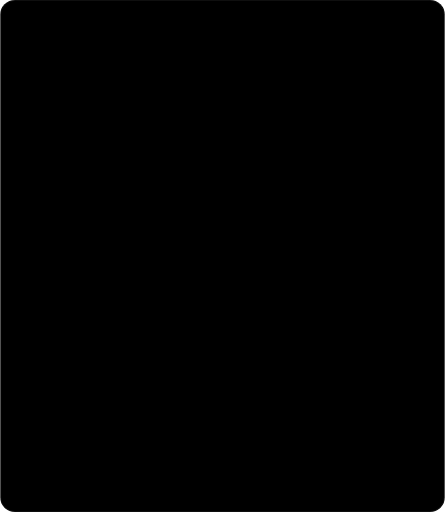
t = 0.00 s
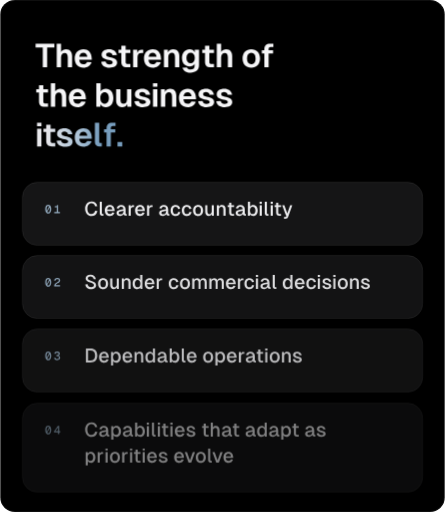
t = 1.13 s
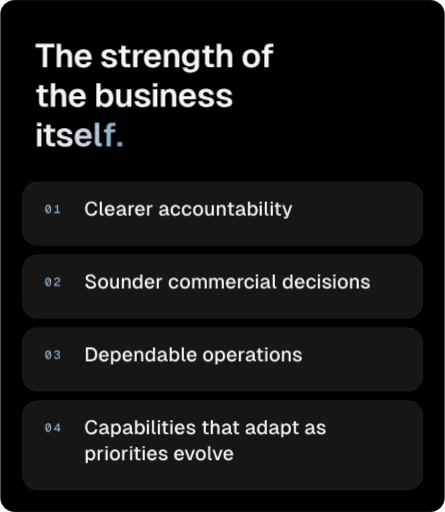
t = 2.90 s
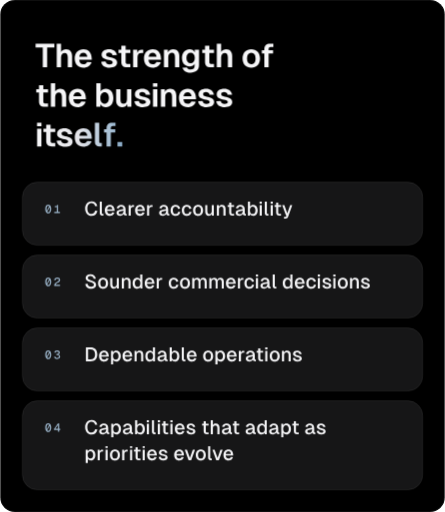
t = 4.50 s
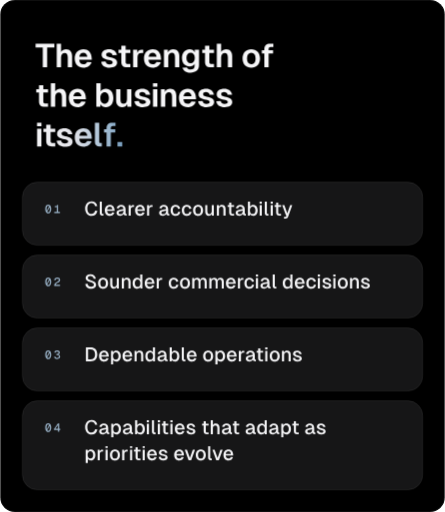
t = 5.90 s
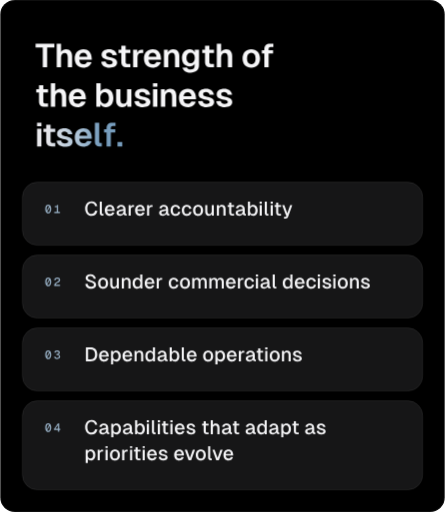
t = 7.88 s

The animated SVG that drew these frames (rendered in a browser with its animation timeline set to each time). Animation: 1 SMIL element (animateTransform=1), 3 CSS @keyframes rules; one cycle of 9.00 s, repeats indefinitely.

<svg xmlns="http://www.w3.org/2000/svg" width="720" height="829" viewBox="0 0 720 829" role="img" aria-label="The measure of progress is the strength of the business itself: clearer accountability, sounder commercial decisions, dependable operations, capabilities that adapt as priorities evolve."><title>The measure of progress is the strength of the business itself: clearer accountability, sounder commercial decisions, dependable operations, capabilities that adapt as priorities evolve.</title><style>
.fadein { animation: fadein .9s ease both; } .draw { stroke-dasharray: var(--len); stroke-dashoffset: var(--len); animation: draw 1.8s cubic-bezier(.6,0,.2,1) .3s forwards; }
.breathe { animation: breathe 8s ease-in-out infinite; }
@keyframes fadein { from { opacity: 0; transform: translateY(8px); } to { opacity: 1; transform: none; } }
@keyframes draw { to { stroke-dashoffset: 0; } } @keyframes breathe { 0%,100% { opacity: .7; } 50% { opacity: 1; } }
@media (prefers-reduced-motion: reduce) { .fadein,.breathe { animation: none; } .draw { animation: none; stroke-dashoffset: 0; } }
</style><defs><radialGradient id="pg01gl" cx=".5" cy="1" r=".75"><stop offset="0" stop-color="#779DBD" stop-opacity="0.16"/><stop offset="1" stop-color="#779DBD" stop-opacity="0"/></radialGradient><clipPath id="pg01fr"><rect width="720" height="829" rx="24"/></clipPath><linearGradient id="pg01g1" gradientUnits="userSpaceOnUse" x1="56.0" y1="0" x2="200.0" y2="0" spreadMethod="pad"><stop offset="0" stop-color="#F5F5F7"/><stop offset="0.42" stop-color="#E5E5EA"/><stop offset="0.78" stop-color="#A9C1D6"/><stop offset="1" stop-color="#779DBD"/><animateTransform attributeName="gradientTransform" type="translate" values="-46 0;9 0;-46 0" dur="9s" repeatCount="indefinite" calcMode="spline" keyTimes="0;.5;1" keySplines=".45 0 .55 1;.45 0 .55 1"/></linearGradient></defs><g clip-path="url(#pg01fr)"><rect width="720" height="829" fill="#000000"/><g transform="translate(0 -55)"><g class="fadein" style="animation-delay:0.20s"><path  fill="#F5F5F7" d="M87.8 125.7H57.4V131.9H69V164H76.1V131.9H87.8ZM91.6 125.7V164H98.6V148C98.6 143.3 100.7 140.6 104.6 140.6C108.2 140.6 109.5 143.3 109.5 148V164H116.5V145.6C116.5 139.4 113.1 134.7 106.8 134.7C103.4 134.7 100.3 136 98.6 139.1V125.7ZM120.7 149.7C120.7 158.8 126.4 164.6 134.9 164.6C141.1 164.6 146.3 161.2 148 155.7L140.8 155.2C139.8 157.7 137.5 159.1 134.9 159.1C130.8 159.1 128.4 156.3 128 151.6H148.4L148.3 149.9C148.2 139.7 142.2 134.7 134.9 134.7C126.4 134.7 120.7 140.6 120.7 149.7ZM128.1 146.9C128.7 142.8 131.1 140.2 134.9 140.2C137.9 140.2 140.6 142.1 141.2 146.9ZM182 144.5 189.1 144.2C188.2 138.3 183.4 134.7 176.6 134.7C169 134.7 164.3 138.1 164.3 143.8C164.3 149.2 169.1 150.9 176.1 152.3C179.1 153 182.2 153.4 182.2 156.2C182.2 158.5 179.4 159.4 177.1 159.4C173.5 159.4 171.3 157.5 170.7 154.6L163.7 154.9C164.1 161 169.4 164.6 177.2 164.6C183.9 164.6 189.4 162 189.4 156.3C189.4 150.8 185.1 148.8 177.3 147.5C174.5 147 171.6 146 171.6 143.6C171.5 141.4 173.6 140 176.3 140C179 140 181.5 141.7 182 144.5ZM196.2 128.9V135.4H191.7V140.8H196.2V155.2C196.2 161 199.4 164 205.3 164H210.8V158.5H206.5C204.3 158.5 203.2 157.4 203.2 155.2V140.8H210.8V135.4H203.2V128.9ZM215.3 135.4V164H222.4V147.7C222.4 143.1 224.3 140.8 228.8 140.8H231.6V135.4H228.9C225.2 135.4 223.1 137.2 222 140.9L221.9 135.4ZM232.9 149.7C232.9 158.8 238.5 164.6 247.1 164.6C253.3 164.6 258.5 161.2 260.1 155.7L253 155.2C252 157.7 249.7 159.1 247.1 159.1C243 159.1 240.5 156.3 240.2 151.6H260.6L260.5 149.9C260.4 139.7 254.4 134.7 247.1 134.7C238.5 134.7 232.9 140.6 232.9 149.7ZM240.3 146.9C240.9 142.8 243.3 140.2 247.1 140.2C250.1 140.2 252.8 142.1 253.3 146.9ZM265.2 135.4V164H272.2V147.8C272.2 143 274.4 140.4 278.2 140.4C281.9 140.4 283.1 143 283.1 147.8V164H290.1V145.6C290.1 139.2 286.6 134.7 280.3 134.7C276.5 134.7 273.2 136.2 271.7 140L271.5 135.4ZM306.8 162.6C310.4 162.6 313.5 160.9 314.9 158.1V161.7C314.9 165.5 312.5 167.5 308.3 167.5C305.3 167.5 303.2 166.2 302.3 164.1L295.1 164.6C296.7 169.5 301.7 172.7 308.2 172.7C316.3 172.7 322 168.4 322 160.8V135.4H315.1V139.8C313.7 136.6 310.5 134.7 306.8 134.7C299.4 134.7 294.4 140.5 294.4 148.9C294.4 157.1 299.4 162.6 306.8 162.6ZM301.6 148.9C301.6 143.6 304.1 140.3 308.4 140.3C312.6 140.3 315.2 143.6 315.2 148.9C315.1 154.1 312.5 157.4 308.4 157.4C304.3 157.4 301.6 154.1 301.6 148.9ZM331.7 128.9V135.4H327.2V140.8H331.7V155.2C331.7 161 334.8 164 340.7 164H346.2V158.5H341.9C339.8 158.5 338.7 157.4 338.7 155.2V140.8H346.2V135.4H338.7V128.9ZM350.8 125.7V164H357.8V148C357.8 143.3 360 140.6 363.8 140.6C367.5 140.6 368.7 143.3 368.7 148V164H375.7V145.6C375.7 139.4 372.3 134.7 366.1 134.7C362.7 134.7 359.5 136 357.8 139.1V125.7ZM406.6 164.6C415.2 164.6 420.8 158.8 420.8 149.7C420.8 140.6 415.2 134.7 406.6 134.7C398.1 134.7 392.5 140.6 392.5 149.7C392.5 158.8 398.1 164.6 406.6 164.6ZM399.7 149.7C399.7 143.8 402.2 140.4 406.6 140.4C411.1 140.4 413.6 143.8 413.6 149.7C413.6 155.6 411.1 159 406.6 159C402.2 159 399.7 155.6 399.7 149.7ZM427.8 134.7V136.2H423.7V141.6H427.8V164H434.7V141.6H441.9V136.2H434.7V134.7C434.7 132.5 436 131.1 437.8 131.1H442.4V125.7H437C430.6 125.7 427.8 128.9 427.8 134.7Z"/><path  fill="#F5F5F7" d="M62.9 192.9V199.4H58.4V204.8H62.9V219.2C62.9 225 66.1 228 72 228H77.5V222.5H73.2C71 222.5 69.9 221.4 69.9 219.2V204.8H77.5V199.4H69.9V192.9ZM82.1 189.7V228H89.1V212C89.1 207.3 91.2 204.6 95.1 204.6C98.7 204.6 100 207.3 100 212V228H106.9V209.6C106.9 203.4 103.6 198.7 97.3 198.7C93.9 198.7 90.8 200 89.1 203.1V189.7ZM111.2 213.7C111.2 222.8 116.9 228.6 125.4 228.6C131.6 228.6 136.8 225.2 138.5 219.7L131.3 219.2C130.3 221.7 128 223.1 125.4 223.1C121.3 223.1 118.9 220.3 118.5 215.6H138.9L138.8 213.9C138.7 203.7 132.7 198.7 125.4 198.7C116.9 198.7 111.2 204.6 111.2 213.7ZM118.6 210.9C119.2 206.8 121.6 204.2 125.4 204.2C128.4 204.2 131.1 206.1 131.7 210.9ZM155.7 189.7V228H162.3L162.5 223.9C164.1 226.9 167.3 228.6 171.2 228.6C178.7 228.6 183.3 222.9 183.3 213.7C183.3 204.5 178.7 198.7 171.2 198.7C167.6 198.7 164.3 200.4 162.7 203.2V189.7ZM162.2 213.7C162.2 207.9 165 204.2 169.2 204.2C173.4 204.2 176.1 207.9 176.1 213.7C176.1 219.4 173.4 223 169.2 223C164.9 223 162.2 219.4 162.2 213.7ZM212.5 228V199.4H205.4V215.5C205.4 220.3 203.3 223 199.6 223C196 223 194.8 220.3 194.8 215.5V199.4H187.8V217.8C187.8 224.2 191.2 228.6 197.4 228.6C201.2 228.6 204.4 227.2 205.9 223.4L206 228ZM235.9 208.5 242.9 208.2C242 202.3 237.2 198.7 230.5 198.7C222.9 198.7 218.2 202.1 218.2 207.8C218.2 213.2 223 214.9 230 216.3C232.9 217 236 217.4 236.1 220.2C236.1 222.5 233.2 223.4 231 223.4C227.3 223.4 225.1 221.5 224.6 218.6L217.5 218.9C217.9 225 223.2 228.6 231.1 228.6C237.8 228.6 243.3 226 243.3 220.3C243.3 214.8 238.9 212.8 231.1 211.5C228.3 211 225.4 210 225.4 207.6C225.3 205.4 227.4 204 230.1 204C232.8 204 235.4 205.7 235.9 208.5ZM247.5 199.4V228H254.5V199.4ZM247.4 195.4H254.6V189.7H247.4ZM260.3 199.4V228H267.3V211.8C267.3 207 269.5 204.4 273.3 204.4C277 204.4 278.3 207 278.3 211.8V228H285.2V209.6C285.2 203.2 281.8 198.7 275.4 198.7C271.6 198.7 268.4 200.2 266.8 204L266.6 199.4ZM289.5 213.7C289.5 222.8 295.1 228.6 303.7 228.6C309.9 228.6 315.1 225.2 316.7 219.7L309.6 219.2C308.6 221.7 306.3 223.1 303.7 223.1C299.6 223.1 297.1 220.3 296.8 215.6H317.2L317.1 213.9C317 203.7 311 198.7 303.7 198.7C295.1 198.7 289.5 204.6 289.5 213.7ZM296.9 210.9C297.5 206.8 299.9 204.2 303.7 204.2C306.7 204.2 309.4 206.1 309.9 210.9ZM339.1 208.5 346.1 208.2C345.2 202.3 340.4 198.7 333.7 198.7C326 198.7 321.3 202.1 321.3 207.8C321.3 213.2 326.2 214.9 333.2 216.3C336.1 217 339.2 217.4 339.3 220.2C339.3 222.5 336.4 223.4 334.1 223.4C330.5 223.4 328.3 221.5 327.8 218.6L320.7 218.9C321.1 225 326.4 228.6 334.3 228.6C340.9 228.6 346.5 226 346.5 220.3C346.5 214.8 342.1 212.8 334.3 211.5C331.5 211 328.6 210 328.6 207.6C328.5 205.4 330.6 204 333.3 204C336 204 338.6 205.7 339.1 208.5ZM368.4 208.5 375.5 208.2C374.6 202.3 369.8 198.7 363 198.7C355.4 198.7 350.7 202.1 350.7 207.8C350.7 213.2 355.5 214.9 362.5 216.3C365.4 217 368.6 217.4 368.6 220.2C368.6 222.5 365.8 223.4 363.5 223.4C359.9 223.4 357.7 221.5 357.1 218.6L350 218.9C350.5 225 355.8 228.6 363.6 228.6C370.3 228.6 375.8 226 375.8 220.3C375.8 214.8 371.4 212.8 363.7 211.5C360.8 211 358 210 357.9 207.6C357.9 205.4 360 204 362.6 204C365.3 204 367.9 205.7 368.4 208.5Z"/><path  fill="url(#pg01g1)" d="M59.8 263.4V292H66.8V263.4ZM59.7 259.4H66.9V253.7H59.7ZM74.6 256.9V263.4H70.1V268.8H74.6V283.2C74.6 289 77.8 292 83.7 292H89.2V286.5H84.9C82.7 286.5 81.7 285.4 81.7 283.2V268.8H89.2V263.4H81.7V256.9ZM109.9 272.5 117 272.2C116 266.4 111.2 262.7 104.5 262.7C96.9 262.7 92.2 266.1 92.2 271.8C92.2 277.1 97 278.9 104 280.3C106.9 281 110.1 281.4 110.1 284.2C110.1 286.5 107.2 287.4 105 287.4C101.4 287.4 99.1 285.5 98.6 282.6L91.5 282.9C92 289 97.3 292.6 105.1 292.6C111.8 292.6 117.3 290 117.3 284.3C117.3 278.8 112.9 276.8 105.1 275.5C102.3 275 99.5 274 99.4 271.6C99.4 269.4 101.5 268 104.1 268C106.8 268 109.4 269.7 109.9 272.5ZM120.8 277.7C120.8 286.8 126.4 292.6 134.9 292.6C141.2 292.6 146.3 289.2 148 283.7L140.9 283.2C139.9 285.7 137.5 287.1 134.9 287.1C130.9 287.1 128.4 284.3 128.1 279.6H148.4L148.4 277.9C148.3 267.7 142.3 262.7 134.9 262.7C126.4 262.7 120.8 268.6 120.8 277.7ZM128.2 274.9C128.7 270.8 131.2 268.2 134.9 268.2C138 268.2 140.7 270.1 141.2 274.9ZM153.4 253.7V284.8C153.4 289.4 156.3 292 160.6 292H164.6V286.5H162.4C161.1 286.5 160.4 285.8 160.4 284.5V253.7ZM172.3 262.7V264.2H168.2V269.6H172.3V292H179.2V269.6H186.4V264.2H179.2V262.7C179.2 260.5 180.5 259.1 182.3 259.1H186.8V253.7H181.4C175.1 253.7 172.3 256.9 172.3 262.7ZM190 284.7V292H197.7V284.7Z"/></g><g class="fadein" style="animation-delay:0.40s"><rect x="36.0" y="350.0" width="648.0" height="102.0" rx="24" fill="#161617" fill-opacity="1" stroke="#FFFFFF" stroke-opacity="0.12"/><path  fill="#9DB6CC" d="M74.4 398 79.5 388.4 81 388.5 75.9 398.1ZM77.7 400.3Q76.2 400.3 75.1 399.4Q74.1 398.6 73.5 397Q72.9 395.4 72.9 393.3Q72.9 391.1 73.5 389.5Q74.1 387.9 75.1 387.1Q76.2 386.2 77.7 386.2Q79.2 386.2 80.3 387.1Q81.3 387.9 81.9 389.5Q82.5 391.1 82.5 393.3Q82.5 395.4 81.9 397Q81.3 398.6 80.3 399.4Q79.2 400.3 77.7 400.3ZM77.7 398.4Q78.6 398.4 79.2 397.8Q79.8 397.2 80.1 396Q80.4 394.9 80.4 393.3Q80.4 391.6 80.1 390.5Q79.8 389.3 79.2 388.7Q78.6 388.1 77.7 388.1Q76.9 388.1 76.3 388.7Q75.6 389.3 75.3 390.5Q75 391.6 75 393.3Q75 394.9 75.3 396Q75.6 397.2 76.3 397.8Q76.9 398.4 77.7 398.4ZM91.6 400V390.4H88.2V388.7H89.9Q90.6 388.7 91.1 388.5Q91.5 388.3 91.7 387.8Q92 387.3 92 386.5H93.6V400ZM87.5 400V398.1H96.8V400Z"/><path  fill="#F5F5F7" d="M157.4 396.3 153.7 396.1C153.1 399.4 151 401.3 148 401.3C143.2 401.3 141.1 397.3 141.1 392.7C141.1 388 143.2 384 148 384C150.9 384 152.9 385.7 153.6 388.7L157.2 388.5C156.3 383.8 153 380.8 148 380.8C141.4 380.8 137.5 386 137.5 392.7C137.5 399.3 141.4 404.5 148 404.5C153.3 404.5 156.5 401.3 157.4 396.3ZM161.2 381.3V400.2C161.2 402.5 162.7 404 165 404H167.1V401.2H165.7C165 401.2 164.6 400.8 164.6 400.1V381.3ZM169.4 395.5C169.4 400.9 172.6 404.4 177.5 404.4C181 404.4 184 402.4 185 399.1L181.4 398.9C180.7 400.5 179.2 401.4 177.5 401.4C174.9 401.4 173.3 399.6 173.1 396.5H185.2V395.4C185 389.3 181.6 386.7 177.5 386.7C172.6 386.7 169.4 390.1 169.4 395.5ZM173.1 393.9C173.5 391.2 175.1 389.6 177.5 389.6C179.4 389.6 181.2 390.7 181.6 393.9ZM188.5 392.1 192.1 392.4C192.6 390.5 193.9 389.5 195.8 389.5C198.3 389.5 199.5 390.8 199.5 393.5L194.7 394.4C190.8 395.2 188.3 396.2 188.3 399.6C188.3 402.6 191 404.4 194.4 404.4C197.2 404.4 199.1 403 199.8 401.4C200 403.8 202.1 404 203.6 404H204.7V401.3H204C203.3 401.3 203 401 203 400.2V393.9C203 389.2 200.4 386.7 195.8 386.7C191.9 386.7 189.2 388.7 188.5 392.1ZM191.8 399.5C191.8 397.3 193.7 397.2 196 396.7L199.6 396.1V396.3C199.6 399.9 197.6 401.7 195.1 401.7C192.9 401.7 191.8 400.7 191.8 399.5ZM207.9 387V404H211.4V394.1C211.4 391.3 212.5 389.9 215.2 389.9H216.8V387H215.2C213 387 211.7 388 211.2 390.2L211.1 387ZM218.4 395.5C218.4 400.9 221.6 404.4 226.5 404.4C229.9 404.4 232.9 402.4 233.9 399.1L230.3 398.9C229.6 400.5 228.1 401.4 226.5 401.4C223.8 401.4 222.2 399.6 222 396.5H234.1V395.4C234 389.3 230.5 386.7 226.5 386.7C221.6 386.7 218.4 390.1 218.4 395.5ZM222 393.9C222.4 391.2 224 389.6 226.5 389.6C228.4 389.6 230.1 390.7 230.5 393.9ZM237.8 387V404H241.2V394.1C241.2 391.3 242.4 389.9 245.1 389.9H246.7V387H245.1C242.9 387 241.6 388 241.1 390.2L241 387ZM257.6 392.1 261.2 392.4C261.6 390.5 262.9 389.5 264.9 389.5C267.3 389.5 268.5 390.8 268.6 393.5L263.7 394.4C259.8 395.2 257.3 396.2 257.3 399.6C257.3 402.6 260 404.4 263.4 404.4C266.2 404.4 268.1 403 268.9 401.4C269 403.8 271.1 404 272.7 404H273.8V401.3H273.1C272.4 401.3 272 401 272 400.2V393.9C272 389.2 269.5 386.7 264.9 386.7C261 386.7 258.3 388.7 257.6 392.1ZM260.9 399.5C260.9 397.3 262.8 397.2 265.1 396.7L268.6 396.1V396.3C268.6 399.9 266.7 401.7 264.2 401.7C262 401.7 260.9 400.7 260.9 399.5ZM287.9 393 291.5 392.8C291 389 287.8 386.7 284 386.7C279.1 386.7 275.9 390.1 275.9 395.5C275.9 400.9 279.1 404.4 284 404.4C287.9 404.4 291.1 401.9 291.6 398L288 397.8C287.6 400.1 286 401.4 284 401.4C281.1 401.4 279.5 399.2 279.5 395.5C279.5 391.8 281.1 389.6 284 389.6C285.9 389.6 287.6 390.9 287.9 393ZM306.1 393 309.7 392.8C309.2 389 306 386.7 302.2 386.7C297.3 386.7 294.1 390.1 294.1 395.5C294.1 400.9 297.3 404.4 302.2 404.4C306.1 404.4 309.3 401.9 309.8 398L306.2 397.8C305.9 400.1 304.2 401.4 302.2 401.4C299.3 401.4 297.7 399.2 297.7 395.5C297.7 391.8 299.3 389.6 302.2 389.6C304.1 389.6 305.8 390.9 306.1 393ZM320.4 404.4C325.3 404.4 328.5 400.9 328.5 395.5C328.5 390.1 325.3 386.7 320.4 386.7C315.5 386.7 312.3 390.1 312.3 395.5C312.3 400.9 315.5 404.4 320.4 404.4ZM315.9 395.5C315.9 391.8 317.5 389.6 320.4 389.6C323.3 389.6 324.9 391.8 324.9 395.5C324.9 399.2 323.3 401.4 320.4 401.4C317.5 401.4 315.9 399.2 315.9 395.5ZM345.9 404V387H342.5V396.9C342.5 399.9 341 401.5 338.6 401.5C336.3 401.5 335.4 399.9 335.4 396.9V387H332V398C332 401.7 333.9 404.4 337.7 404.4C339.8 404.4 341.8 403.5 342.7 401.3L342.7 404ZM350.8 387V404H354.2V394.1C354.2 391.2 355.7 389.6 358.2 389.6C360.5 389.6 361.4 391.2 361.4 394.1V404H364.9V393.1C364.9 389.4 362.9 386.7 359.1 386.7C356.8 386.7 354.8 387.6 354 390L353.9 387ZM370.8 383.2V387H368.2V389.9H370.8V399.1C370.8 402.3 372.5 404 375.8 404H378.7V401.2H376.2C374.9 401.2 374.2 400.5 374.2 399.1V389.9H378.7V387H374.2V383.2ZM381.5 392.1 385.1 392.4C385.6 390.5 386.8 389.5 388.8 389.5C391.3 389.5 392.5 390.8 392.5 393.5L387.7 394.4C383.8 395.2 381.2 396.2 381.2 399.6C381.2 402.6 384 404.4 387.4 404.4C390.2 404.4 392.1 403 392.8 401.4C393 403.8 395.1 404 396.6 404H397.7V401.3H397C396.3 401.3 396 401 396 400.2V393.9C396 389.2 393.4 386.7 388.8 386.7C384.9 386.7 382.2 388.7 381.5 392.1ZM384.8 399.5C384.8 397.3 386.7 397.2 389 396.7L392.6 396.1V396.3C392.6 399.9 390.6 401.7 388.1 401.7C385.9 401.7 384.8 400.7 384.8 399.5ZM401.1 381.3V404H404.3L404.4 401.6C405.4 403.3 407.4 404.4 409.7 404.4C414.1 404.4 416.9 401 416.9 395.5C416.9 390.1 414.1 386.7 409.7 386.7C407.5 386.7 405.5 387.6 404.6 389.3V381.3ZM404.3 395.5C404.3 391.8 406 389.5 408.8 389.5C411.6 389.5 413.3 391.8 413.3 395.5C413.3 399.1 411.5 401.4 408.8 401.4C406 401.4 404.3 399.1 404.3 395.5ZM420.1 387V404H423.6V387ZM420 384.5H423.6V381.3H420ZM428.4 381.3V400.2C428.4 402.5 429.9 404 432.2 404H434.3V401.2H432.9C432.2 401.2 431.8 400.8 431.8 400.1V381.3ZM437.9 387V404H441.4V387ZM437.9 384.5H441.4V381.3H437.9ZM446.8 383.2V387H444.2V389.9H446.8V399.1C446.8 402.3 448.6 404 451.9 404H454.7V401.2H452.2C450.9 401.2 450.2 400.5 450.2 399.1V389.9H454.8V387H450.2V383.2ZM456.6 387 462.7 403.5H463.8L463.2 404.9C462.9 405.7 462.4 406 461.5 406H459.5V408.8H462C464.2 408.8 465.4 407.9 466.1 406L472.9 387H469.5L464.8 400.4L460.1 387Z"/></g><g class="fadein" style="animation-delay:0.55s"><rect x="36.0" y="468.0" width="648.0" height="102.0" rx="24" fill="#161617" fill-opacity="1" stroke="#FFFFFF" stroke-opacity="0.12"/><path  fill="#9DB6CC" d="M74.4 516 79.5 506.4 81 506.5 75.9 516.1ZM77.7 518.3Q76.2 518.3 75.1 517.4Q74.1 516.6 73.5 515Q72.9 513.4 72.9 511.3Q72.9 509.1 73.5 507.5Q74.1 505.9 75.1 505.1Q76.2 504.2 77.7 504.2Q79.2 504.2 80.3 505.1Q81.3 505.9 81.9 507.5Q82.5 509.1 82.5 511.3Q82.5 513.4 81.9 515Q81.3 516.6 80.3 517.4Q79.2 518.3 77.7 518.3ZM77.7 516.4Q78.6 516.4 79.2 515.8Q79.8 515.2 80.1 514Q80.4 512.9 80.4 511.3Q80.4 509.6 80.1 508.5Q79.8 507.3 79.2 506.7Q78.6 506.1 77.7 506.1Q76.9 506.1 76.3 506.7Q75.6 507.3 75.3 508.5Q75 509.6 75 511.3Q75 512.9 75.3 514Q75.6 515.2 76.3 515.8Q76.9 516.4 77.7 516.4ZM87.4 518Q87.4 516.5 87.8 515.3Q88.2 514.1 89.3 513.1Q90.4 512.1 92.4 511Q93.3 510.6 93.8 510.2Q94.3 509.8 94.6 509.3Q94.8 508.9 94.8 508.2Q94.8 507.6 94.6 507.1Q94.3 506.6 93.8 506.3Q93.2 506.1 92.4 506.1Q91.2 506.1 90.4 506.8Q89.7 507.4 89.5 508.7L87.4 508.6Q87.6 506.6 88.9 505.4Q90.2 504.2 92.4 504.2Q93.9 504.2 94.9 504.7Q95.9 505.2 96.4 506.1Q96.9 507 96.9 508.2Q96.9 509.2 96.6 510Q96.2 510.7 95.4 511.4Q94.6 512 93.2 512.8Q92.1 513.4 91.3 514Q90.5 514.6 90.2 515.1Q89.8 515.7 89.7 516.1H96.9V518Z"/><path  fill="#F5F5F7" d="M141.4 514.4 137.8 514.7C138.2 519.3 141.9 522.4 147.1 522.4C151.4 522.4 155.3 520.1 155.3 515.9C155.3 512.3 152 510.2 147.6 509.1C144.9 508.4 141.9 507.7 141.9 505.2C141.9 503.2 143.6 502 146 502C148.9 502 150.9 503.7 151.3 506.4L154.8 506.2C154.4 501.8 151 498.8 146.1 498.8C141.5 498.8 138.3 501.2 138.3 505.2C138.3 508.8 141.6 510.7 145.7 511.7C149.9 512.8 151.6 514 151.7 516.1C151.7 518.2 149.9 519.2 147.3 519.2C143.9 519.2 142 517.3 141.4 514.4ZM166.6 522.4C171.5 522.4 174.7 518.9 174.7 513.5C174.7 508.1 171.5 504.7 166.6 504.7C161.7 504.7 158.5 508.1 158.5 513.5C158.5 518.9 161.7 522.4 166.6 522.4ZM162.1 513.5C162.1 509.8 163.7 507.6 166.6 507.6C169.5 507.6 171.1 509.8 171.1 513.5C171.1 517.2 169.5 519.4 166.6 519.4C163.7 519.4 162.1 517.2 162.1 513.5ZM192.1 522V505H188.7V514.9C188.7 517.9 187.1 519.5 184.7 519.5C182.5 519.5 181.6 517.9 181.6 514.9V505H178.1V516C178.1 519.7 180.1 522.4 183.8 522.4C186 522.4 188 521.5 188.9 519.3L188.9 522ZM196.9 505V522H200.4V512.1C200.4 509.2 201.9 507.6 204.4 507.6C206.7 507.6 207.6 509.2 207.6 512.1V522H211.1V511.1C211.1 507.4 209.1 504.7 205.3 504.7C203 504.7 201 505.6 200.1 508L200 505ZM230.2 499.3H226.7V507.3C225.8 505.6 223.8 504.7 221.6 504.7C217.2 504.7 214.4 508.1 214.4 513.5C214.4 519 217.2 522.4 221.6 522.4C223.9 522.4 225.9 521.3 226.9 519.6L227 522H230.2ZM218 513.5C218 509.8 219.7 507.5 222.5 507.5C225.2 507.5 227 509.8 227 513.5C227 517.1 225.2 519.4 222.5 519.4C219.8 519.4 218 517.1 218 513.5ZM234 513.5C234 518.9 237.2 522.4 242 522.4C245.5 522.4 248.5 520.4 249.5 517.1L245.9 516.9C245.2 518.5 243.7 519.4 242 519.4C239.4 519.4 237.8 517.6 237.6 514.5H249.7V513.4C249.5 507.3 246.1 504.7 242 504.7C237.2 504.7 234 508.1 234 513.5ZM237.6 511.9C238 509.2 239.6 507.6 242 507.6C243.9 507.6 245.7 508.7 246.1 511.9ZM253.4 505V522H256.8V512.1C256.8 509.3 258 507.9 260.6 507.9H262.3V505H260.7C258.5 505 257.2 506 256.6 508.2L256.5 505ZM284.9 511 288.5 510.8C288 507 284.8 504.7 281 504.7C276.1 504.7 272.9 508.1 272.9 513.5C272.9 518.9 276.1 522.4 281 522.4C284.9 522.4 288.1 519.9 288.6 516L285 515.8C284.6 518.1 283 519.4 281 519.4C278.1 519.4 276.5 517.2 276.5 513.5C276.5 509.8 278.1 507.6 281 507.6C282.9 507.6 284.6 508.9 284.9 511ZM299.2 522.4C304.1 522.4 307.3 518.9 307.3 513.5C307.3 508.1 304.1 504.7 299.2 504.7C294.3 504.7 291.1 508.1 291.1 513.5C291.1 518.9 294.3 522.4 299.2 522.4ZM294.7 513.5C294.7 509.8 296.3 507.6 299.2 507.6C302.1 507.6 303.7 509.8 303.7 513.5C303.7 517.2 302.1 519.4 299.2 519.4C296.3 519.4 294.7 517.2 294.7 513.5ZM310.9 505V522H314.4V512.1C314.4 509.2 315.7 507.6 318.1 507.6C320 507.6 321.1 509.2 321.1 512.1V522H324.3V512.1C324.3 509.2 325.6 507.6 328 507.6C330 507.6 331 509.2 331 512.1V522H334.4V511.1C334.4 507 332.4 504.7 329 504.7C326.4 504.7 324.6 505.9 323.9 508.2C323.1 505.9 321.4 504.7 318.9 504.7C316.7 504.7 314.9 505.8 314.1 507.8L314 505ZM338.6 505V522H342.1V512.1C342.1 509.2 343.4 507.6 345.8 507.6C347.7 507.6 348.8 509.2 348.8 512.1V522H352V512.1C352 509.2 353.3 507.6 355.7 507.6C357.7 507.6 358.7 509.2 358.7 512.1V522H362.1V511.1C362.1 507 360.1 504.7 356.7 504.7C354.1 504.7 352.4 505.9 351.6 508.2C350.8 505.9 349.1 504.7 346.7 504.7C344.4 504.7 342.7 505.8 341.9 507.8L341.7 505ZM365.5 513.5C365.5 518.9 368.7 522.4 373.6 522.4C377.1 522.4 380 520.4 381.1 517.1L377.5 516.9C376.8 518.5 375.3 519.4 373.6 519.4C370.9 519.4 369.3 517.6 369.2 514.5H381.3V513.4C381.1 507.3 377.6 504.7 373.6 504.7C368.7 504.7 365.5 508.1 365.5 513.5ZM369.2 511.9C369.6 509.2 371.1 507.6 373.6 507.6C375.5 507.6 377.2 508.7 377.7 511.9ZM384.9 505V522H388.4V512.1C388.4 509.3 389.5 507.9 392.2 507.9H393.8V505H392.2C390 505 388.8 506 388.2 508.2L388.1 505ZM407.4 511 411 510.8C410.5 507 407.3 504.7 403.5 504.7C398.6 504.7 395.4 508.1 395.4 513.5C395.4 518.9 398.6 522.4 403.5 522.4C407.4 522.4 410.6 519.9 411.1 516L407.5 515.8C407.1 518.1 405.5 519.4 403.5 519.4C400.6 519.4 399 517.2 399 513.5C399 509.8 400.6 507.6 403.5 507.6C405.4 507.6 407.1 508.9 407.4 511ZM414 505V522H417.5V505ZM414 502.5H417.5V499.3H414ZM421.6 510.1 425.1 510.4C425.6 508.5 426.9 507.5 428.8 507.5C431.3 507.5 432.5 508.8 432.5 511.5L427.7 512.4C423.8 513.2 421.3 514.2 421.3 517.6C421.3 520.6 424 522.4 427.4 522.4C430.2 522.4 432.1 521 432.8 519.4C433 521.8 435.1 522 436.6 522H437.7V519.3H437C436.4 519.3 436 519 436 518.2V511.9C436 507.2 433.5 504.7 428.8 504.7C424.9 504.7 422.2 506.7 421.6 510.1ZM424.9 517.5C424.9 515.3 426.7 515.2 429 514.7L432.6 514.1V514.3C432.6 517.9 430.7 519.7 428.1 519.7C425.9 519.7 424.9 518.7 424.9 517.5ZM441.2 499.3V518.2C441.2 520.5 442.7 522 445 522H447.1V519.2H445.7C445 519.2 444.6 518.8 444.6 518.1V499.3ZM473.2 499.3H469.8V507.3C468.8 505.6 466.9 504.7 464.7 504.7C460.3 504.7 457.5 508.1 457.5 513.5C457.5 519 460.3 522.4 464.7 522.4C467 522.4 469 521.3 470 519.6L470 522H473.2ZM461.1 513.5C461.1 509.8 462.8 507.5 465.6 507.5C468.3 507.5 470 509.8 470 513.5C470 517.1 468.3 519.4 465.6 519.4C462.8 519.4 461.1 517.1 461.1 513.5ZM477 513.5C477 518.9 480.2 522.4 485.1 522.4C488.6 522.4 491.6 520.4 492.6 517.1L489 516.9C488.3 518.5 486.8 519.4 485.1 519.4C482.5 519.4 480.9 517.6 480.7 514.5H492.8V513.4C492.6 507.3 489.2 504.7 485.1 504.7C480.2 504.7 477 508.1 477 513.5ZM480.7 511.9C481.1 509.2 482.7 507.6 485.1 507.6C487 507.6 488.8 508.7 489.2 511.9ZM507.6 511 511.2 510.8C510.8 507 507.5 504.7 503.7 504.7C498.8 504.7 495.6 508.1 495.6 513.5C495.6 518.9 498.8 522.4 503.7 522.4C507.6 522.4 510.8 519.9 511.4 516L507.7 515.8C507.4 518.1 505.8 519.4 503.7 519.4C500.9 519.4 499.2 517.2 499.2 513.5C499.2 509.8 500.9 507.6 503.7 507.6C505.7 507.6 507.3 508.9 507.6 511ZM514.3 505V522H517.7V505ZM514.2 502.5H517.8V499.3H514.2ZM532.4 510.4 535.9 510.2C535.3 506.8 532.5 504.7 528.8 504.7C524.6 504.7 521.9 506.7 521.9 510C521.9 513.3 525 514.2 528.6 515C530.4 515.4 532.6 515.6 532.6 517.4C532.6 519 530.7 519.5 529.2 519.5C526.8 519.5 525.4 518.3 525.1 516.4L521.5 516.7C521.8 520.2 524.9 522.4 529.2 522.4C532.8 522.4 536.2 520.9 536.2 517.6C536.2 514.3 533.4 513.1 529.2 512.3C527.5 512 525.5 511.4 525.5 509.9C525.5 508.4 526.8 507.5 528.6 507.5C530.3 507.5 532 508.6 532.4 510.4ZM539.4 505V522H542.8V505ZM539.3 502.5H542.9V499.3H539.3ZM554.7 522.4C559.6 522.4 562.8 518.9 562.8 513.5C562.8 508.1 559.6 504.7 554.7 504.7C549.8 504.7 546.6 508.1 546.6 513.5C546.6 518.9 549.8 522.4 554.7 522.4ZM550.2 513.5C550.2 509.8 551.8 507.6 554.7 507.6C557.6 507.6 559.2 509.8 559.2 513.5C559.2 517.2 557.6 519.4 554.7 519.4C551.8 519.4 550.2 517.2 550.2 513.5ZM566.4 505V522H569.9V512.1C569.9 509.2 571.4 507.6 573.9 507.6C576.2 507.6 577.1 509.2 577.1 512.1V522H580.6V511.1C580.6 507.4 578.6 504.7 574.8 504.7C572.5 504.7 570.5 505.6 569.6 508L569.5 505ZM594.8 510.4 598.3 510.2C597.8 506.8 594.9 504.7 591.3 504.7C587 504.7 584.4 506.7 584.4 510C584.4 513.3 587.5 514.2 591 515C592.9 515.4 595 515.6 595 517.4C595 519 593.1 519.5 591.6 519.5C589.3 519.5 587.8 518.3 587.5 516.4L583.9 516.7C584.2 520.2 587.3 522.4 591.6 522.4C595.2 522.4 598.6 520.9 598.6 517.6C598.6 514.3 595.9 513.1 591.6 512.3C589.9 512 588 511.4 587.9 509.9C587.9 508.4 589.3 507.5 591 507.5C592.7 507.5 594.4 508.6 594.8 510.4Z"/></g><g class="fadein" style="animation-delay:0.70s"><rect x="36.0" y="586.0" width="648.0" height="102.0" rx="24" fill="#161617" fill-opacity="1" stroke="#FFFFFF" stroke-opacity="0.12"/><path  fill="#9DB6CC" d="M74.4 634 79.5 624.4 81 624.5 75.9 634.1ZM77.7 636.3Q76.2 636.3 75.1 635.4Q74.1 634.6 73.5 633Q72.9 631.4 72.9 629.3Q72.9 627.1 73.5 625.5Q74.1 623.9 75.1 623.1Q76.2 622.2 77.7 622.2Q79.2 622.2 80.3 623.1Q81.3 623.9 81.9 625.5Q82.5 627.1 82.5 629.3Q82.5 631.4 81.9 633Q81.3 634.6 80.3 635.4Q79.2 636.3 77.7 636.3ZM77.7 634.4Q78.6 634.4 79.2 633.8Q79.8 633.2 80.1 632Q80.4 630.9 80.4 629.3Q80.4 627.6 80.1 626.5Q79.8 625.3 79.2 624.7Q78.6 624.1 77.7 624.1Q76.9 624.1 76.3 624.7Q75.6 625.3 75.3 626.5Q75 627.6 75 629.3Q75 630.9 75.3 632Q75.6 633.2 76.3 633.8Q76.9 634.4 77.7 634.4ZM92 636.3Q89.8 636.3 88.6 635.2Q87.4 634.2 87.4 632.4L89.4 632.3Q89.5 633.5 90.2 634Q91 634.4 92 634.4Q92.8 634.4 93.4 634.2Q94.1 634 94.5 633.5Q94.9 633 94.9 632.2Q94.9 631.3 94.5 630.8Q94.2 630.3 93.5 630Q92.9 629.8 92.1 629.8H91V628H92.1Q92.7 628 93.2 627.8Q93.8 627.6 94.1 627.2Q94.4 626.7 94.4 626Q94.4 625.1 93.8 624.6Q93.2 624.1 92.1 624.1Q91 624.1 90.4 624.5Q89.8 625 89.7 625.9L87.6 625.7Q87.8 624.1 89 623.2Q90.1 622.2 92.1 622.2Q93.5 622.2 94.4 622.7Q95.4 623.1 95.9 623.9Q96.5 624.7 96.5 625.9Q96.5 627.1 95.7 627.9Q94.9 628.7 93.4 629V628.6Q95 628.8 96 629.8Q96.9 630.7 96.9 632.2Q96.9 633.5 96.3 634.4Q95.7 635.3 94.6 635.8Q93.5 636.3 92 636.3Z"/><path  fill="#F5F5F7" d="M146 617.3H138.8V640H146.2C153.3 640 157.2 635.9 157.2 628.7C157.2 621.4 153.2 617.3 146 617.3ZM142.3 636.8V620.5H146C151.1 620.5 153.6 623.2 153.6 628.7C153.6 634.1 151.1 636.8 146 636.8ZM160.1 631.5C160.1 636.9 163.3 640.4 168.2 640.4C171.6 640.4 174.6 638.4 175.6 635.1L172 634.9C171.3 636.5 169.8 637.4 168.2 637.4C165.5 637.4 163.9 635.6 163.7 632.5H175.8V631.4C175.6 625.3 172.2 622.7 168.2 622.7C163.3 622.7 160.1 626.1 160.1 631.5ZM163.7 629.9C164.1 627.2 165.7 625.6 168.2 625.6C170 625.6 171.8 626.7 172.2 629.9ZM179.5 644.8H182.9V637.7C183.9 639.5 185.6 640.4 187.9 640.4C192.9 640.4 195.2 636.3 195.2 631.5C195.2 626.8 192.9 622.7 187.9 622.7C185.5 622.7 183.7 623.7 182.8 625.6L182.7 623H179.5ZM182.6 631.5C182.6 628.5 184 625.6 187.1 625.6C190.3 625.6 191.6 628.5 191.6 631.5C191.6 634.6 190.3 637.4 187.1 637.4C184 637.4 182.6 634.5 182.6 631.5ZM198 631.5C198 636.9 201.2 640.4 206.1 640.4C209.6 640.4 212.6 638.4 213.6 635.1L210 634.9C209.3 636.5 207.8 637.4 206.1 637.4C203.5 637.4 201.9 635.6 201.7 632.5H213.8V631.4C213.6 625.3 210.2 622.7 206.1 622.7C201.2 622.7 198 626.1 198 631.5ZM201.7 629.9C202.1 627.2 203.7 625.6 206.1 625.6C208 625.6 209.8 626.7 210.2 629.9ZM217.5 623V640H220.9V630.1C220.9 627.2 222.5 625.6 224.9 625.6C227.3 625.6 228.2 627.2 228.2 630.1V640H231.6V629.1C231.6 625.4 229.7 622.7 225.8 622.7C223.5 622.7 221.6 623.6 220.7 626L220.6 623ZM250.7 617.3H247.3V625.3C246.3 623.6 244.4 622.7 242.1 622.7C237.7 622.7 235 626.1 235 631.5C235 637 237.7 640.4 242.1 640.4C244.5 640.4 246.5 639.3 247.4 637.6L247.5 640H250.7ZM238.5 631.5C238.5 627.8 240.3 625.5 243 625.5C245.8 625.5 247.5 627.8 247.5 631.5C247.5 635.1 245.8 637.4 243 637.4C240.3 637.4 238.5 635.1 238.5 631.5ZM254.8 628.1 258.4 628.4C258.8 626.5 260.1 625.5 262.1 625.5C264.5 625.5 265.8 626.8 265.8 629.5L261 630.4C257.1 631.2 254.5 632.2 254.5 635.6C254.5 638.6 257.2 640.4 260.6 640.4C263.5 640.4 265.3 639 266.1 637.4C266.2 639.8 268.4 640 269.9 640H271V637.3H270.3C269.6 637.3 269.2 637 269.2 636.2V629.9C269.2 625.2 266.7 622.7 262.1 622.7C258.2 622.7 255.5 624.7 254.8 628.1ZM258.1 635.5C258.1 633.3 260 633.2 262.3 632.7L265.9 632.1V632.3C265.9 635.9 263.9 637.7 261.4 637.7C259.2 637.7 258.1 636.7 258.1 635.5ZM274.4 617.3V640H277.6L277.7 637.6C278.7 639.3 280.6 640.4 283 640.4C287.4 640.4 290.1 637 290.1 631.5C290.1 626.1 287.4 622.7 283 622.7C280.7 622.7 278.8 623.6 277.9 625.3V617.3ZM277.6 631.5C277.6 627.8 279.3 625.5 282.1 625.5C284.8 625.5 286.6 627.8 286.6 631.5C286.6 635.1 284.8 637.4 282.1 637.4C279.3 637.4 277.6 635.1 277.6 631.5ZM294 617.3V636.2C294 638.5 295.5 640 297.8 640H299.9V637.2H298.5C297.8 637.2 297.4 636.8 297.4 636.1V617.3ZM302.2 631.5C302.2 636.9 305.4 640.4 310.3 640.4C313.8 640.4 316.8 638.4 317.8 635.1L314.2 634.9C313.5 636.5 312 637.4 310.3 637.4C307.7 637.4 306.1 635.6 305.9 632.5H318V631.4C317.8 625.3 314.4 622.7 310.3 622.7C305.4 622.7 302.2 626.1 302.2 631.5ZM305.9 629.9C306.3 627.2 307.9 625.6 310.3 625.6C312.2 625.6 314 626.7 314.4 629.9ZM336.7 640.4C341.6 640.4 344.8 636.9 344.8 631.5C344.8 626.1 341.6 622.7 336.7 622.7C331.8 622.7 328.6 626.1 328.6 631.5C328.6 636.9 331.8 640.4 336.7 640.4ZM332.2 631.5C332.2 627.8 333.9 625.6 336.7 625.6C339.6 625.6 341.2 627.8 341.2 631.5C341.2 635.2 339.6 637.4 336.7 637.4C333.9 637.4 332.2 635.2 332.2 631.5ZM348.4 644.8H351.9V637.7C352.9 639.5 354.6 640.4 356.9 640.4C361.9 640.4 364.2 636.3 364.2 631.5C364.2 626.8 361.9 622.7 356.9 622.7C354.5 622.7 352.7 623.7 351.7 625.6L351.6 623H348.4ZM351.6 631.5C351.6 628.5 352.9 625.6 356.1 625.6C359.2 625.6 360.6 628.5 360.6 631.5C360.6 634.6 359.3 637.4 356.1 637.4C352.9 637.4 351.6 634.5 351.6 631.5ZM367 631.5C367 636.9 370.2 640.4 375.1 640.4C378.6 640.4 381.5 638.4 382.6 635.1L379 634.9C378.3 636.5 376.8 637.4 375.1 637.4C372.4 637.4 370.8 635.6 370.7 632.5H382.8V631.4C382.6 625.3 379.1 622.7 375.1 622.7C370.2 622.7 367 626.1 367 631.5ZM370.7 629.9C371.1 627.2 372.6 625.6 375.1 625.6C377 625.6 378.8 626.7 379.2 629.9ZM386.4 623V640H389.9V630.1C389.9 627.3 391 625.9 393.7 625.9H395.3V623H393.7C391.6 623 390.3 624 389.7 626.2L389.6 623ZM397.9 628.1 401.4 628.4C401.9 626.5 403.2 625.5 405.1 625.5C407.6 625.5 408.8 626.8 408.8 629.5L404 630.4C400.1 631.2 397.6 632.2 397.6 635.6C397.6 638.6 400.3 640.4 403.7 640.4C406.5 640.4 408.4 639 409.1 637.4C409.3 639.8 411.4 640 412.9 640H414V637.3H413.3C412.6 637.3 412.3 637 412.3 636.2V629.9C412.3 625.2 409.8 622.7 405.1 622.7C401.2 622.7 398.5 624.7 397.9 628.1ZM401.2 635.5C401.2 633.3 403 633.2 405.3 632.7L408.9 632.1V632.3C408.9 635.9 406.9 637.7 404.4 637.7C402.2 637.7 401.2 636.7 401.2 635.5ZM417.7 619.2V623H415.1V625.9H417.7V635.1C417.7 638.3 419.5 640 422.8 640H425.6V637.2H423.1C421.8 637.2 421.2 636.5 421.2 635.1V625.9H425.7V623H421.2V619.2ZM429.2 623V640H432.6V623ZM429.1 620.5H432.7V617.3H429.1ZM444.5 640.4C449.4 640.4 452.6 636.9 452.6 631.5C452.6 626.1 449.4 622.7 444.5 622.7C439.6 622.7 436.4 626.1 436.4 631.5C436.4 636.9 439.6 640.4 444.5 640.4ZM440 631.5C440 627.8 441.6 625.6 444.5 625.6C447.4 625.6 449 627.8 449 631.5C449 635.2 447.4 637.4 444.5 637.4C441.6 637.4 440 635.2 440 631.5ZM456.2 623V640H459.7V630.1C459.7 627.2 461.2 625.6 463.7 625.6C466 625.6 466.9 627.2 466.9 630.1V640H470.4V629.1C470.4 625.4 468.4 622.7 464.6 622.7C462.3 622.7 460.3 623.6 459.4 626L459.3 623ZM484.6 628.4 488.1 628.2C487.6 624.8 484.7 622.7 481.1 622.7C476.8 622.7 474.1 624.7 474.1 628C474.1 631.3 477.2 632.2 480.8 633C482.7 633.4 484.8 633.6 484.8 635.4C484.8 637 482.9 637.5 481.4 637.5C479.1 637.5 477.6 636.3 477.3 634.4L473.7 634.7C474 638.2 477.1 640.4 481.4 640.4C485 640.4 488.4 638.9 488.4 635.6C488.4 632.3 485.7 631.1 481.4 630.3C479.7 630 477.8 629.4 477.7 627.9C477.7 626.4 479.1 625.5 480.8 625.5C482.5 625.5 484.2 626.6 484.6 628.4Z"/></g><g class="fadein" style="animation-delay:0.85s"><rect x="36.0" y="704.0" width="648.0" height="144.0" rx="24" fill="#161617" fill-opacity="1" stroke="#FFFFFF" stroke-opacity="0.12"/><path  fill="#9DB6CC" d="M74.4 752 79.5 742.4 81 742.5 75.9 752.1ZM77.7 754.3Q76.2 754.3 75.1 753.4Q74.1 752.6 73.5 751Q72.9 749.4 72.9 747.3Q72.9 745.1 73.5 743.5Q74.1 741.9 75.1 741.1Q76.2 740.2 77.7 740.2Q79.2 740.2 80.3 741.1Q81.3 741.9 81.9 743.5Q82.5 745.1 82.5 747.3Q82.5 749.4 81.9 751Q81.3 752.6 80.3 753.4Q79.2 754.3 77.7 754.3ZM77.7 752.4Q78.6 752.4 79.2 751.8Q79.8 751.2 80.1 750Q80.4 748.9 80.4 747.3Q80.4 745.6 80.1 744.5Q79.8 743.3 79.2 742.7Q78.6 742.1 77.7 742.1Q76.9 742.1 76.3 742.7Q75.6 743.3 75.3 744.5Q75 745.6 75 747.3Q75 748.9 75.3 750Q75.6 751.2 76.3 751.8Q76.9 752.4 77.7 752.4ZM93.5 754V751.1H87.1V749.4L93.3 740.5H95.5V749.3H97.2V751.1H95.5V754ZM89.1 749.3H93.5V743.2Z"/><path  fill="#F5F5F7" d="M157.4 750.3 153.7 750.1C153.1 753.4 151 755.3 148 755.3C143.2 755.3 141.1 751.3 141.1 746.7C141.1 742 143.2 738 148 738C150.9 738 152.9 739.7 153.6 742.7L157.2 742.5C156.3 737.8 153 734.8 148 734.8C141.4 734.8 137.5 740 137.5 746.7C137.5 753.3 141.4 758.5 148 758.5C153.3 758.5 156.5 755.3 157.4 750.3ZM160.4 746.1 164 746.4C164.5 744.5 165.8 743.5 167.7 743.5C170.2 743.5 171.4 744.8 171.4 747.5L166.6 748.4C162.7 749.2 160.2 750.2 160.2 753.6C160.2 756.6 162.9 758.4 166.3 758.4C169.1 758.4 171 757 171.7 755.4C171.9 757.8 174 758 175.5 758H176.6V755.3H175.9C175.2 755.3 174.9 755 174.9 754.2V747.9C174.9 743.2 172.4 740.7 167.7 740.7C163.8 740.7 161.1 742.7 160.4 746.1ZM163.7 753.5C163.7 751.3 165.6 751.2 167.9 750.7L171.5 750.1V750.3C171.5 753.9 169.5 755.7 167 755.7C164.8 755.7 163.7 754.7 163.7 753.5ZM179.8 762.8H183.3V755.7C184.2 757.5 186 758.4 188.3 758.4C193.2 758.4 195.6 754.3 195.6 749.5C195.6 744.8 193.2 740.7 188.3 740.7C185.8 740.7 184 741.7 183.1 743.6L183 741H179.8ZM182.9 749.5C182.9 746.5 184.3 743.6 187.4 743.6C190.6 743.6 191.9 746.5 191.9 749.5C191.9 752.6 190.6 755.4 187.4 755.4C184.3 755.4 182.9 752.5 182.9 749.5ZM198.8 746.1 202.4 746.4C202.9 744.5 204.2 743.5 206.1 743.5C208.6 743.5 209.8 744.8 209.8 747.5L205 748.4C201.1 749.2 198.6 750.2 198.6 753.6C198.6 756.6 201.3 758.4 204.7 758.4C207.5 758.4 209.4 757 210.1 755.4C210.3 757.8 212.4 758 213.9 758H215V755.3H214.3C213.6 755.3 213.3 755 213.3 754.2V747.9C213.3 743.2 210.8 740.7 206.1 740.7C202.2 740.7 199.5 742.7 198.8 746.1ZM202.1 753.5C202.1 751.3 204 751.2 206.3 750.7L209.9 750.1V750.3C209.9 753.9 207.9 755.7 205.4 755.7C203.2 755.7 202.1 754.7 202.1 753.5ZM218.4 735.3V758H221.6L221.7 755.6C222.7 757.3 224.7 758.4 227 758.4C231.4 758.4 234.2 755 234.2 749.5C234.2 744.1 231.4 740.7 227 740.7C224.8 740.7 222.8 741.6 221.9 743.3V735.3ZM221.6 749.5C221.6 745.8 223.4 743.5 226.1 743.5C228.9 743.5 230.6 745.8 230.6 749.5C230.6 753.1 228.8 755.4 226.1 755.4C223.4 755.4 221.6 753.1 221.6 749.5ZM237.4 741V758H240.9V741ZM237.3 738.5H240.9V735.3H237.3ZM245.7 735.3V754.2C245.7 756.5 247.2 758 249.5 758H251.6V755.2H250.2C249.5 755.2 249.1 754.8 249.1 754.1V735.3ZM255.2 741V758H258.7V741ZM255.2 738.5H258.8V735.3H255.2ZM264.1 737.2V741H261.5V743.9H264.1V753.1C264.1 756.3 265.9 758 269.2 758H272V755.2H269.5C268.2 755.2 267.6 754.5 267.6 753.1V743.9H272.1V741H267.6V737.2ZM275.6 741V758H279V741ZM275.5 738.5H279.1V735.3H275.5ZM282.8 749.5C282.8 754.9 286 758.4 290.9 758.4C294.4 758.4 297.3 756.4 298.4 753.1L294.8 752.9C294.1 754.5 292.6 755.4 290.9 755.4C288.3 755.4 286.7 753.6 286.5 750.5H298.6V749.4C298.4 743.3 294.9 740.7 290.9 740.7C286 740.7 282.8 744.1 282.8 749.5ZM286.5 747.9C286.9 745.2 288.4 743.6 290.9 743.6C292.8 743.6 294.6 744.7 295 747.9ZM312.3 746.4 315.8 746.2C315.3 742.8 312.4 740.7 308.8 740.7C304.5 740.7 301.9 742.7 301.9 746C301.9 749.3 305 750.2 308.5 751C310.4 751.4 312.5 751.6 312.5 753.4C312.5 755 310.6 755.5 309.1 755.5C306.8 755.5 305.3 754.3 305 752.4L301.4 752.7C301.7 756.2 304.8 758.4 309.2 758.4C312.7 758.4 316.1 756.9 316.1 753.6C316.1 750.3 313.4 749.1 309.2 748.3C307.4 748 305.5 747.4 305.4 745.9C305.4 744.4 306.8 743.5 308.5 743.5C310.2 743.5 311.9 744.6 312.3 746.4ZM329.4 737.2V741H326.9V743.9H329.4V753.1C329.4 756.3 331.2 758 334.5 758H337.4V755.2H334.8C333.6 755.2 332.9 754.5 332.9 753.1V743.9H337.4V741H332.9V737.2ZM340.9 735.3V758H344.4V748.3C344.4 745.3 345.9 743.7 348.4 743.7C350.7 743.7 351.6 745.3 351.6 748.3V758H355.1V747.1C355.1 743.5 353.2 740.7 349.3 740.7C347.3 740.7 345.4 741.4 344.4 743.3V735.3ZM359.2 746.1 362.7 746.4C363.2 744.5 364.5 743.5 366.4 743.5C368.9 743.5 370.1 744.8 370.1 747.5L365.3 748.4C361.4 749.2 358.9 750.2 358.9 753.6C358.9 756.6 361.6 758.4 365 758.4C367.8 758.4 369.7 757 370.4 755.4C370.6 757.8 372.7 758 374.2 758H375.3V755.3H374.6C374 755.3 373.6 755 373.6 754.2V747.9C373.6 743.2 371.1 740.7 366.4 740.7C362.5 740.7 359.8 742.7 359.2 746.1ZM362.5 753.5C362.5 751.3 364.3 751.2 366.6 750.7L370.2 750.1V750.3C370.2 753.9 368.3 755.7 365.7 755.7C363.5 755.7 362.5 754.7 362.5 753.5ZM379 737.2V741H376.4V743.9H379V753.1C379 756.3 380.8 758 384.1 758H386.9V755.2H384.4C383.1 755.2 382.5 754.5 382.5 753.1V743.9H387V741H382.5V737.2ZM397.6 746.1 401.1 746.4C401.6 744.5 402.9 743.5 404.8 743.5C407.3 743.5 408.5 744.8 408.5 747.5L403.7 748.4C399.8 749.2 397.3 750.2 397.3 753.6C397.3 756.6 400 758.4 403.4 758.4C406.2 758.4 408.1 757 408.8 755.4C409 757.8 411.1 758 412.6 758H413.7V755.3H413C412.4 755.3 412 755 412 754.2V747.9C412 743.2 409.5 740.7 404.8 740.7C400.9 740.7 398.2 742.7 397.6 746.1ZM400.9 753.5C400.9 751.3 402.7 751.2 405 750.7L408.6 750.1V750.3C408.6 753.9 406.7 755.7 404.1 755.7C401.9 755.7 400.9 754.7 400.9 753.5ZM431.6 735.3H428.2V743.3C427.2 741.6 425.3 740.7 423 740.7C418.6 740.7 415.9 744.1 415.9 749.5C415.9 755 418.6 758.4 423 758.4C425.4 758.4 427.4 757.3 428.3 755.6L428.4 758H431.6ZM419.4 749.5C419.4 745.8 421.2 743.5 423.9 743.5C426.7 743.5 428.4 745.8 428.4 749.5C428.4 753.1 426.7 755.4 423.9 755.4C421.2 755.4 419.4 753.1 419.4 749.5ZM435.7 746.1 439.3 746.4C439.7 744.5 441 743.5 443 743.5C445.4 743.5 446.7 744.8 446.7 747.5L441.9 748.4C438 749.2 435.4 750.2 435.4 753.6C435.4 756.6 438.1 758.4 441.5 758.4C444.4 758.4 446.2 757 447 755.4C447.1 757.8 449.2 758 450.8 758H451.9V755.3H451.2C450.5 755.3 450.1 755 450.1 754.2V747.9C450.1 743.2 447.6 740.7 443 740.7C439.1 740.7 436.4 742.7 435.7 746.1ZM439 753.5C439 751.3 440.9 751.2 443.2 750.7L446.8 750.1V750.3C446.8 753.9 444.8 755.7 442.3 755.7C440.1 755.7 439 754.7 439 753.5ZM455.1 762.8H458.5V755.7C459.5 757.5 461.2 758.4 463.5 758.4C468.5 758.4 470.8 754.3 470.8 749.5C470.8 744.8 468.5 740.7 463.5 740.7C461.1 740.7 459.3 741.7 458.4 743.6L458.3 741H455.1ZM458.2 749.5C458.2 746.5 459.6 743.6 462.7 743.6C465.9 743.6 467.2 746.5 467.2 749.5C467.2 752.6 465.9 755.4 462.7 755.4C459.6 755.4 458.2 752.5 458.2 749.5ZM475.5 737.2V741H472.9V743.9H475.5V753.1C475.5 756.3 477.2 758 480.5 758H483.4V755.2H480.9C479.6 755.2 478.9 754.5 478.9 753.1V743.9H483.4V741H478.9V737.2ZM494 746.1 497.6 746.4C498 744.5 499.3 743.5 501.3 743.5C503.7 743.5 505 744.8 505 747.5L500.2 748.4C496.3 749.2 493.7 750.2 493.7 753.6C493.7 756.6 496.4 758.4 499.8 758.4C502.7 758.4 504.5 757 505.3 755.4C505.4 757.8 507.6 758 509.1 758H510.2V755.3H509.5C508.8 755.3 508.4 755 508.4 754.2V747.9C508.4 743.2 505.9 740.7 501.3 740.7C497.4 740.7 494.7 742.7 494 746.1ZM497.3 753.5C497.3 751.3 499.2 751.2 501.5 750.7L505.1 750.1V750.3C505.1 753.9 503.1 755.7 500.6 755.7C498.4 755.7 497.3 754.7 497.3 753.5ZM523.2 746.4 526.7 746.2C526.1 742.8 523.3 740.7 519.6 740.7C515.4 740.7 512.7 742.7 512.7 746C512.7 749.3 515.8 750.2 519.4 751C521.2 751.4 523.4 751.6 523.4 753.4C523.4 755 521.5 755.5 520 755.5C517.7 755.5 516.2 754.3 515.9 752.4L512.3 752.7C512.6 756.2 515.7 758.4 520 758.4C523.6 758.4 527 756.9 527 753.6C527 750.3 524.3 749.1 520 748.3C518.3 748 516.4 747.4 516.3 745.9C516.3 744.4 517.7 743.5 519.4 743.5C521.1 743.5 522.8 744.6 523.2 746.4Z"/><path  fill="#F5F5F7" d="M138.4 804.8H141.9V797.7C142.8 799.5 144.5 800.4 146.8 800.4C151.8 800.4 154.1 796.3 154.1 791.5C154.1 786.8 151.8 782.7 146.8 782.7C144.4 782.7 142.6 783.7 141.7 785.6L141.6 783H138.4ZM141.5 791.5C141.5 788.5 142.9 785.6 146 785.6C149.2 785.6 150.5 788.5 150.5 791.5C150.5 794.6 149.2 797.4 146 797.4C142.9 797.4 141.5 794.5 141.5 791.5ZM157.8 783V800H161.2V790.1C161.2 787.3 162.4 785.9 165 785.9H166.7V783H165.1C162.9 783 161.6 784 161 786.2L160.9 783ZM170.5 783V800H174V783ZM170.4 780.5H174V777.3H170.4ZM185.8 800.4C190.7 800.4 193.9 796.9 193.9 791.5C193.9 786.1 190.7 782.7 185.8 782.7C180.9 782.7 177.7 786.1 177.7 791.5C177.7 796.9 180.9 800.4 185.8 800.4ZM181.3 791.5C181.3 787.8 182.9 785.6 185.8 785.6C188.7 785.6 190.3 787.8 190.3 791.5C190.3 795.2 188.7 797.4 185.8 797.4C182.9 797.4 181.3 795.2 181.3 791.5ZM197.5 783V800H201V790.1C201 787.3 202.1 785.9 204.8 785.9H206.4V783H204.8C202.7 783 201.4 784 200.8 786.2L200.7 783ZM210.3 783V800H213.7V783ZM210.2 780.5H213.8V777.3H210.2ZM219.1 779.2V783H216.6V785.9H219.1V795.1C219.1 798.3 220.9 800 224.2 800H227.1V797.2H224.5C223.3 797.2 222.6 796.5 222.6 795.1V785.9H227.1V783H222.6V779.2ZM230.6 783V800H234.1V783ZM230.6 780.5H234.1V777.3H230.6ZM237.9 791.5C237.9 796.9 241.1 800.4 246 800.4C249.4 800.4 252.4 798.4 253.4 795.1L249.8 794.9C249.1 796.5 247.6 797.4 246 797.4C243.3 797.4 241.7 795.6 241.5 792.5H253.6V791.4C253.4 785.3 250 782.7 246 782.7C241.1 782.7 237.9 786.1 237.9 791.5ZM241.5 789.9C241.9 787.2 243.5 785.6 246 785.6C247.8 785.6 249.6 786.7 250 789.9ZM267.3 788.4 270.9 788.2C270.3 784.8 267.5 782.7 263.8 782.7C259.6 782.7 256.9 784.7 256.9 788C256.9 791.3 260 792.2 263.6 793C265.4 793.4 267.6 793.6 267.6 795.4C267.6 797 265.6 797.5 264.2 797.5C261.8 797.5 260.4 796.3 260 794.4L256.5 794.7C256.7 798.2 259.8 800.4 264.2 800.4C267.8 800.4 271.1 798.9 271.1 795.6C271.1 792.3 268.4 791.1 264.2 790.3C262.5 790 260.5 789.4 260.5 787.9C260.4 786.4 261.8 785.5 263.6 785.5C265.3 785.5 267 786.6 267.3 788.4ZM281.7 791.5C281.7 796.9 284.9 800.4 289.8 800.4C293.3 800.4 296.3 798.4 297.3 795.1L293.7 794.9C293 796.5 291.5 797.4 289.8 797.4C287.2 797.4 285.6 795.6 285.4 792.5H297.5V791.4C297.3 785.3 293.9 782.7 289.8 782.7C284.9 782.7 281.7 786.1 281.7 791.5ZM285.4 789.9C285.8 787.2 287.4 785.6 289.8 785.6C291.7 785.6 293.5 786.7 293.9 789.9ZM315.4 783H311.8L307.1 796.5L302.4 783H298.8L305 800H309.2ZM324.8 800.4C329.7 800.4 332.9 796.9 332.9 791.5C332.9 786.1 329.7 782.7 324.8 782.7C319.9 782.7 316.7 786.1 316.7 791.5C316.7 796.9 319.9 800.4 324.8 800.4ZM320.3 791.5C320.3 787.8 321.9 785.6 324.8 785.6C327.6 785.6 329.3 787.8 329.3 791.5C329.3 795.2 327.6 797.4 324.8 797.4C321.9 797.4 320.3 795.2 320.3 791.5ZM336.7 777.3V796.2C336.7 798.5 338.2 800 340.5 800H342.6V797.2H341.2C340.5 797.2 340.1 796.8 340.1 796.1V777.3ZM360.2 783H356.6L351.9 796.5L347.2 783H343.6L349.8 800H354ZM361.5 791.5C361.5 796.9 364.7 800.4 369.6 800.4C373 800.4 376 798.4 377 795.1L373.4 794.9C372.7 796.5 371.2 797.4 369.6 797.4C366.9 797.4 365.3 795.6 365.1 792.5H377.2V791.4C377.1 785.3 373.6 782.7 369.6 782.7C364.7 782.7 361.5 786.1 361.5 791.5ZM365.2 789.9C365.5 787.2 367.1 785.6 369.6 785.6C371.5 785.6 373.2 786.7 373.6 789.9Z"/></g></g><rect x=".5" y=".5" width="719" height="828" rx="24" fill="none" stroke="#FFFFFF" stroke-opacity="0.12"/></g></svg>
